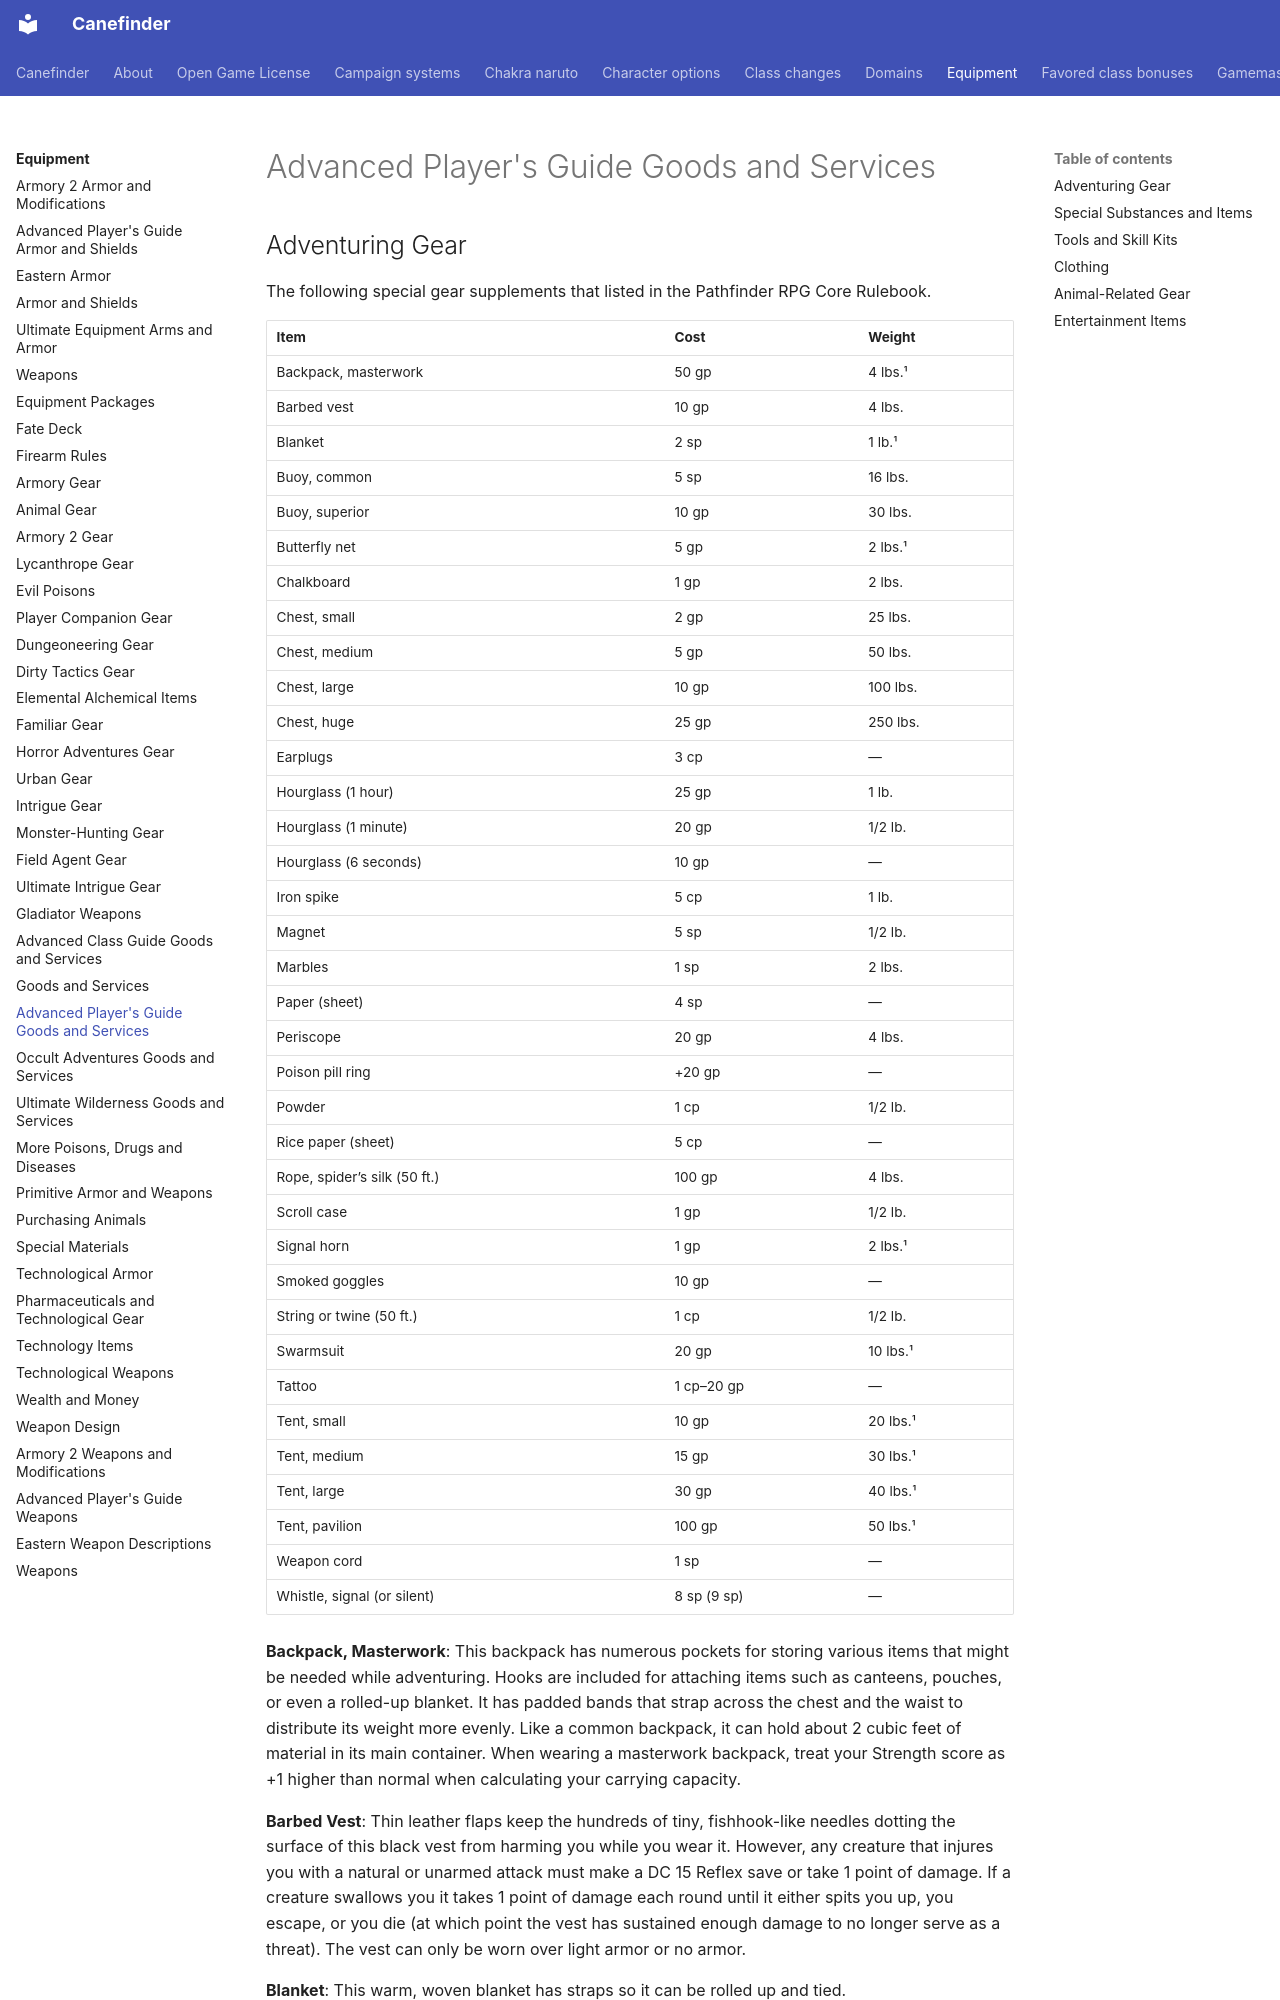

repository: canefinderhouserules/Canefinderhouserules · page: equipment/goods-apg/index.html · generator: mkdocs

# Advanced Player's Guide Goods and Services

## Adventuring Gear

The following special gear supplements that listed in the Pathfinder RPG Core Rulebook.

| Item | Cost | Weight |
|---|---|---|
| Backpack, masterwork | 50 gp | 4 lbs.¹ |
| Barbed vest | 10 gp | 4 lbs. |
| Blanket | 2 sp | 1 lb.¹ |
| Buoy, common | 5 sp | 16 lbs. |
| Buoy, superior | 10 gp | 30 lbs. |
| Butterfly net | 5 gp | 2 lbs.¹ |
| Chalkboard | 1 gp | 2 lbs. |
| Chest, small | 2 gp | 25 lbs. |
| Chest, medium | 5 gp | 50 lbs. |
| Chest, large | 10 gp | 100 lbs. |
| Chest, huge | 25 gp | 250 lbs. |
| Earplugs | 3 cp | — |
| Hourglass (1 hour) | 25 gp | 1 lb. |
| Hourglass (1 minute) | 20 gp | 1/2 lb. |
| Hourglass (6 seconds) | 10 gp | — |
| Iron spike | 5 cp | 1 lb. |
| Magnet | 5 sp | 1/2 lb. |
| Marbles | 1 sp | 2 lbs. |
| Paper (sheet) | 4 sp | — |
| Periscope | 20 gp | 4 lbs. |
| Poison pill ring | +20 gp | — |
| Powder | 1 cp | 1/2 lb. |
| Rice paper (sheet) | 5 cp | — |
| Rope, spider’s silk (50 ft.) | 100 gp | 4 lbs. |
| Scroll case | 1 gp | 1/2 lb. |
| Signal horn | 1 gp | 2 lbs.¹ |
| Smoked goggles | 10 gp | — |
| String or twine (50 ft.) | 1 cp | 1/2 lb. |
| Swarmsuit | 20 gp | 10 lbs.¹ |
| Tattoo | 1 cp–20 gp | — |
| Tent, small | 10 gp | 20 lbs.¹ |
| Tent, medium | 15 gp | 30 lbs.¹ |
| Tent, large | 30 gp | 40 lbs.¹ |
| Tent, pavilion | 100 gp | 50 lbs.¹ |
| Weapon cord | 1 sp | — |
| Whistle, signal (or silent) | 8 sp (9 sp) | — |

**Backpack, Masterwork**: This backpack has numerous pockets for storing various items that might be needed while adventuring. Hooks are included for attaching items such as canteens, pouches, or even a rolled-up blanket. It has padded bands that strap across the chest and the waist to distribute its weight more evenly. Like a common backpack, it can hold about 2 cubic feet of material in its main container. When wearing a masterwork backpack, treat your Strength score as +1 higher than normal when calculating your carrying capacity.

**Barbed Vest**: Thin leather flaps keep the hundreds of tiny, fishhook-like needles dotting the surface of this black vest from harming you while you wear it. However, any creature that injures you with a natural or unarmed attack must make a DC 15 Reflex save or take 1 point of damage. If a creature swallows you it takes 1 point of damage each round until it either spits you up, you escape, or you die (at which point the vest has sustained enough damage to no longer serve as a threat). The vest can only be worn over light armor or no armor.

**Blanket**: This warm, woven blanket has straps so it can be rolled up and tied.

**Buoy, Common**: A buoy is used to mark a specific spot in lakes, rivers, or similar bodies of water making it possible for you to return to that location a later date. Each includes a float (typically an air-filled bladder or sealed gourd), a 200-foot length of twine, and 15-pound stone used as an anchor. The float is usually painted a vivid color, and may have a small flag to attract attention. Though anchor buoys prove quite resilient to normal weather and tides, they offer little challenge to intelligent creatures determined to sabotage them.

**Buoy, Superior**: This buoy has a spherical or ovoid hollow metal float typically copper, a length of chain rather than twine, and a metal anchor rather than a weight. It is otherwise the same as a common buoy.

**Butterfly Net**: One end of this 6-foot-long pole supports a wide metal hoop covered by a thin mesh net. You can use this to sift objects out from material capable of passing through the net such as sand or water. You can also use a butterfly net to capture Fine or Diminutive creatures as if it were a net (weapon), though you don’t need to re-fold the butterfly net if you miss, and you use the handle of the butterfly net like you would the rope of a net weapon.

**Chalkboard**: A wooden frame approximately the same size as a large book surrounds this thinly sliced piece of polished black stone. Rubbing a simple damp cloth over the slate erases anything scribed with chalk on its surface.

**Chest**: The common wooden chest comes in several sizes, including small (2 cubic feet, 1 hit point, Break DC 17), medium (4 cubic feet, 15 hp, Break DC 23), large (6 cubic feet, 30 hit points, Break DC 29), and huge (8 cubic feet, 50 hit points, Break DC 35). Most include a simple inset lock.

**Earplugs**: Made of waxed cotton or cork, earplugs give you a +2 circumstance bonus on saves against effects that require hearing but also cause a –5 penalty on hearing- based Perception checks.
